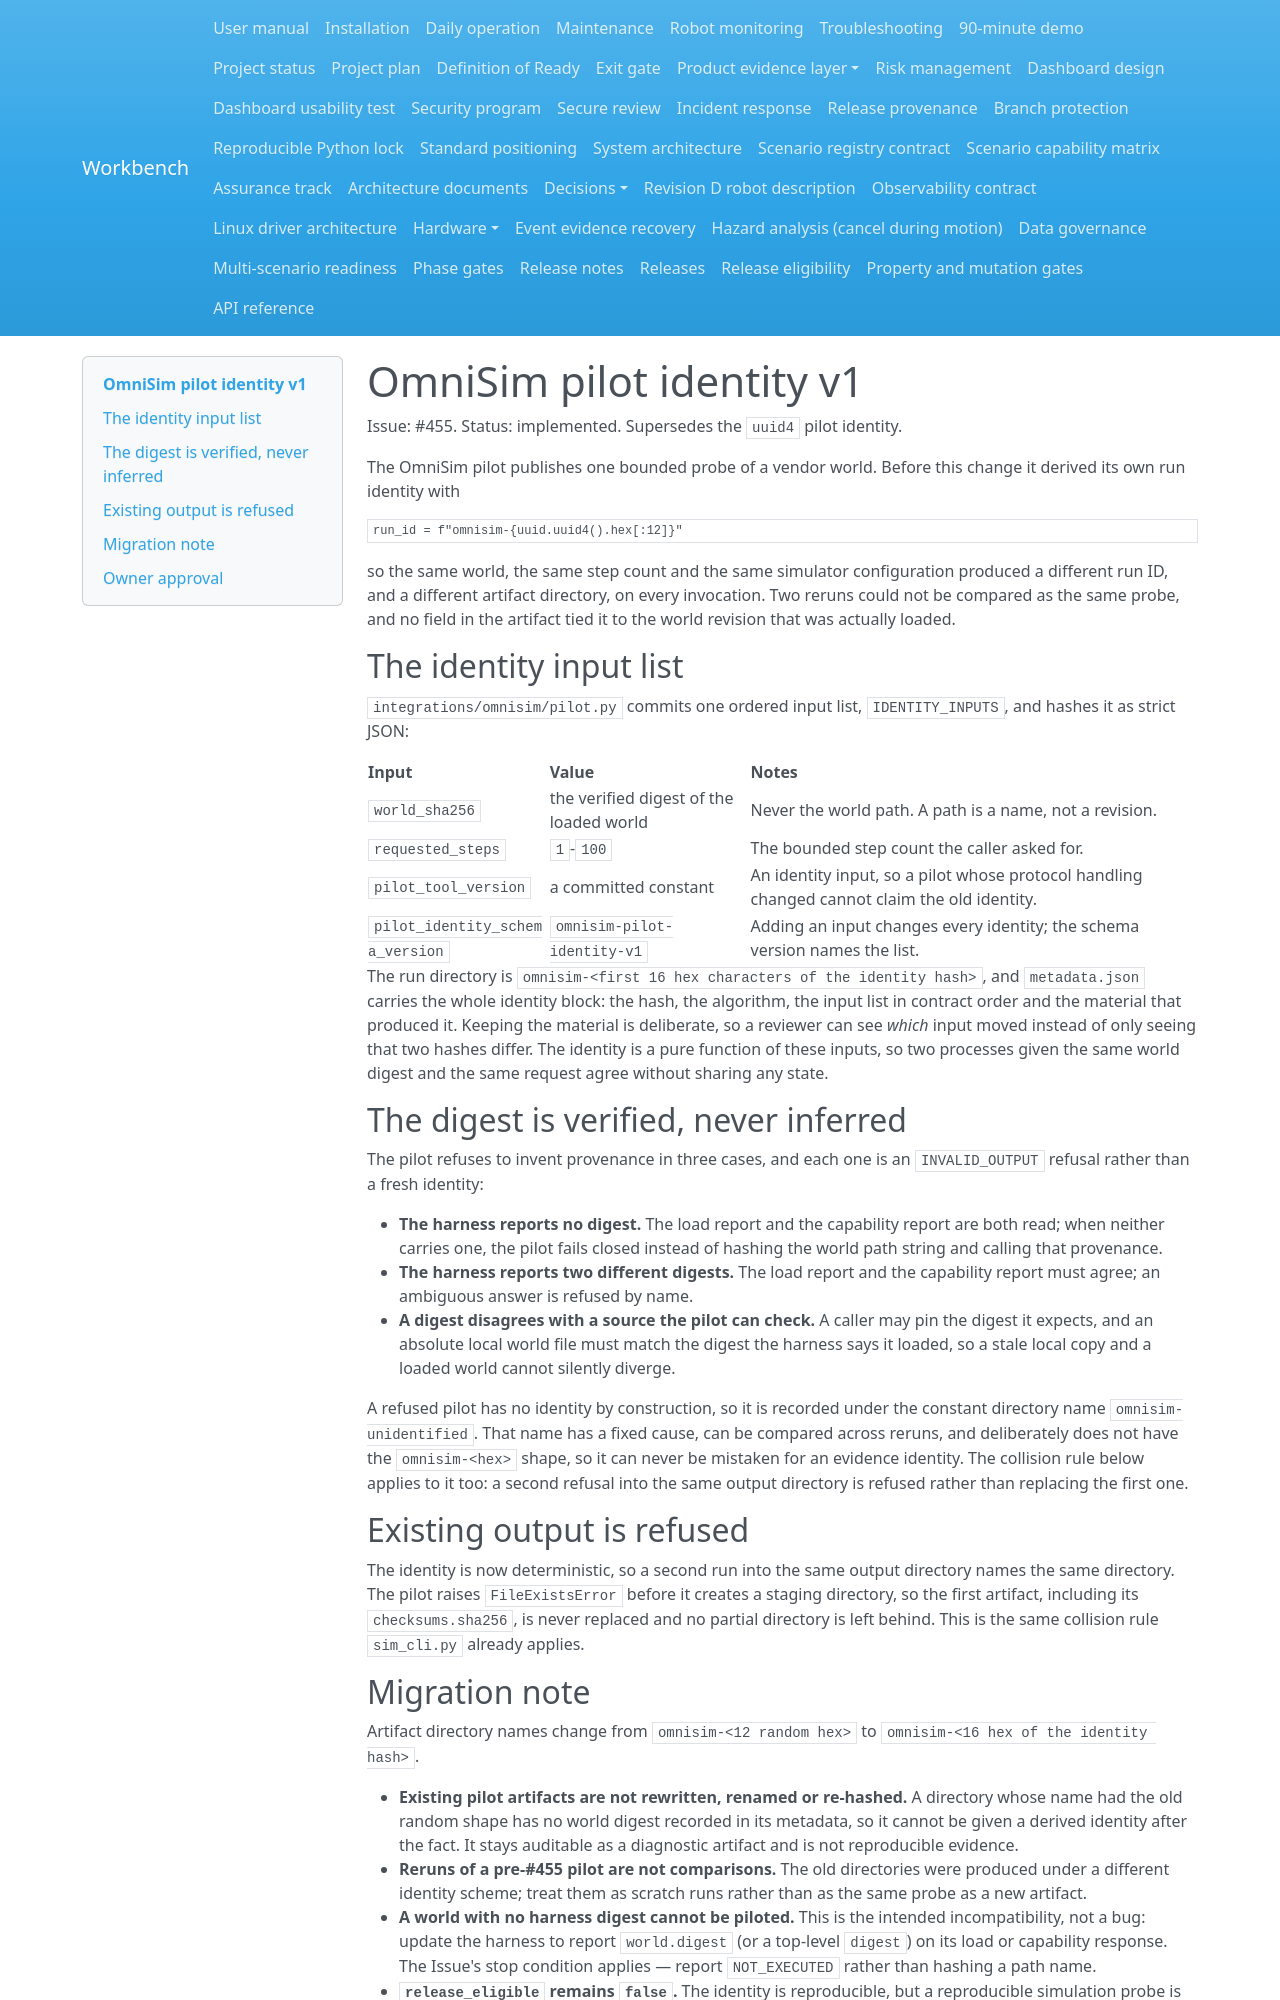

repository: Quchaosheng/workbench-mobile-home-robot · page: architecture/omnisim-pilot-identity-v1/index.html · generator: mkdocs

# OmniSim pilot identity v1

Issue: #455. Status: implemented. Supersedes the `uuid4` pilot identity.

The OmniSim pilot publishes one bounded probe of a vendor world. Before this
change it derived its own run identity with

```python
run_id = f"omnisim-{uuid.uuid4().hex[:12]}"
```

so the same world, the same step count and the same simulator configuration
produced a different run ID, and a different artifact directory, on every
invocation. Two reruns could not be compared as the same probe, and no field in
the artifact tied it to the world revision that was actually loaded.

## The identity input list

`integrations/omnisim/pilot.py` commits one ordered input list,
`IDENTITY_INPUTS`, and hashes it as strict JSON:

| Input | Value | Notes |
|---|---|---|
| `world_sha256` | the verified digest of the loaded world | Never the world path. A path is a name, not a revision. |
| `requested_steps` | `1`-`100` | The bounded step count the caller asked for. |
| `pilot_tool_version` | a committed constant | An identity input, so a pilot whose protocol handling changed cannot claim the old identity. |
| `pilot_identity_schema_version` | `omnisim-pilot-identity-v1` | Adding an input changes every identity; the schema version names the list. |

The run directory is `omnisim-<first 16 hex characters of the identity hash>`,
and `metadata.json` carries the whole identity block: the hash, the algorithm,
the input list in contract order and the material that produced it. Keeping the
material is deliberate, so a reviewer can see *which* input moved instead of
only seeing that two hashes differ. The identity is a pure function of these
inputs, so two processes given the same world digest and the same request agree
without sharing any state.

## The digest is verified, never inferred

The pilot refuses to invent provenance in three cases, and each one is an
`INVALID_OUTPUT` refusal rather than a fresh identity:

- **The harness reports no digest.** The load report and the capability report
  are both read; when neither carries one, the pilot fails closed instead of
  hashing the world path string and calling that provenance.
- **The harness reports two different digests.** The load report and the
  capability report must agree; an ambiguous answer is refused by name.
- **A digest disagrees with a source the pilot can check.** A caller may pin the
  digest it expects, and an absolute local world file must match the digest the
  harness says it loaded, so a stale local copy and a loaded world cannot
  silently diverge.

A refused pilot has no identity by construction, so it is recorded under the
constant directory name `omnisim-unidentified`. That name has a fixed cause, can
be compared across reruns, and deliberately does not have the
`omnisim-<hex>` shape, so it can never be mistaken for an evidence identity. The
collision rule below applies to it too: a second refusal into the same output
directory is refused rather than replacing the first one.

## Existing output is refused

The identity is now deterministic, so a second run into the same output
directory names the same directory. The pilot raises `FileExistsError` before it
creates a staging directory, so the first artifact, including its
`checksums.sha256`, is never replaced and no partial directory is left behind.
This is the same collision rule `sim_cli.py` already applies.
